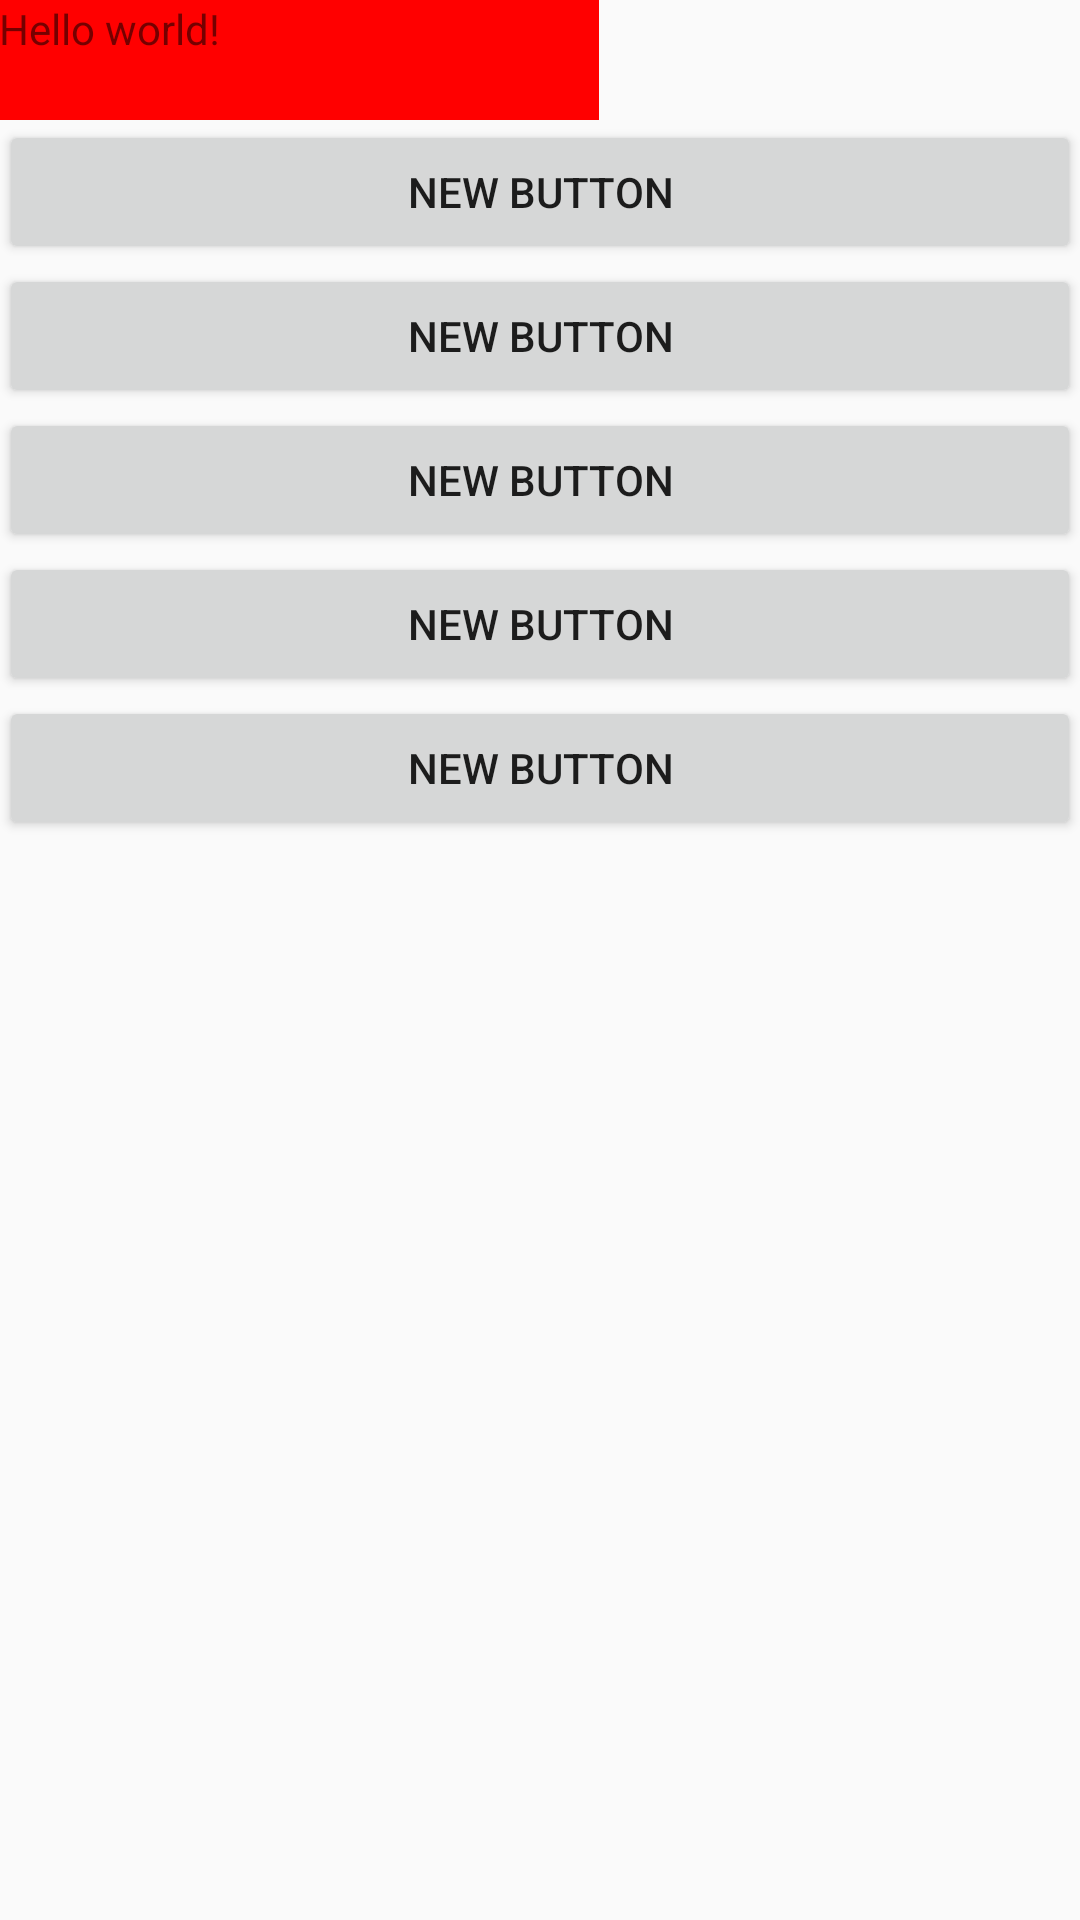

Write the Android layout XML for this screen, with the resource values it uses.
<!-- AndroidManifest.xml: application theme AppTheme -->
<!-- res/layout/activity_pupupmenu.xml -->
<LinearLayout xmlns:android="http://schemas.android.com/apk/res/android"
    xmlns:tools="http://schemas.android.com/tools"
    android:layout_width="match_parent"
    android:layout_height="wrap_content"
    android:layout_marginTop="100dp"
    android:orientation="vertical"
    android:paddingBottom="@dimen/activity_vertical_margin"
    android:paddingLeft="@dimen/activity_horizontal_margin"
    android:paddingRight="@dimen/activity_horizontal_margin"
    tools:context="com.example.designsupportlibraryuseing.activity.PupupmenuActivity">

    <TextView
        android:id="@+id/text1"
        android:layout_width="200dp"
        android:layout_height="40dp"
        android:background="#ff0000"
        android:text="@string/hello_world" />

    <Button
        android:id="@+id/button"
        android:layout_width="match_parent"
        android:layout_height="wrap_content"
        android:text="New Button" />

    <Button
        android:id="@+id/button6"
        android:layout_width="match_parent"
        android:layout_height="wrap_content"
        android:text="New Button" />

    <Button
        android:id="@+id/button7"
        android:layout_width="match_parent"
        android:layout_height="wrap_content"
        android:text="New Button" />

    <Button
        android:id="@+id/button8"
        android:layout_width="match_parent"
        android:layout_height="wrap_content"
        android:text="New Button" />

    <Button
        android:id="@+id/button9"
        android:layout_width="match_parent"
        android:layout_height="wrap_content"
        android:text="New Button" />

    >

</LinearLayout>
<!-- resources referenced by this layout -->
<resources>
  <string name="hello_world">Hello world!</string>
  <style name="AppTheme" parent="AppBaseTheme">
          <item name="theme_color">@color/md_teal_500</item>
      </style>
  <style name="AppBaseTheme" parent="BaseTheme.Light">
  
      </style>
  <color name="md_teal_500">#009688</color>
  <style name="BaseTheme.Light" parent="Theme.AppCompat.Light.NoActionBar">
          
          <item name="colorPrimary">?attr/theme_color</item>
          
          <item name="colorPrimaryDark">?attr/theme_color</item>
          <item name="colorAccent">?attr/theme_color</item>
  
      </style>
</resources>
